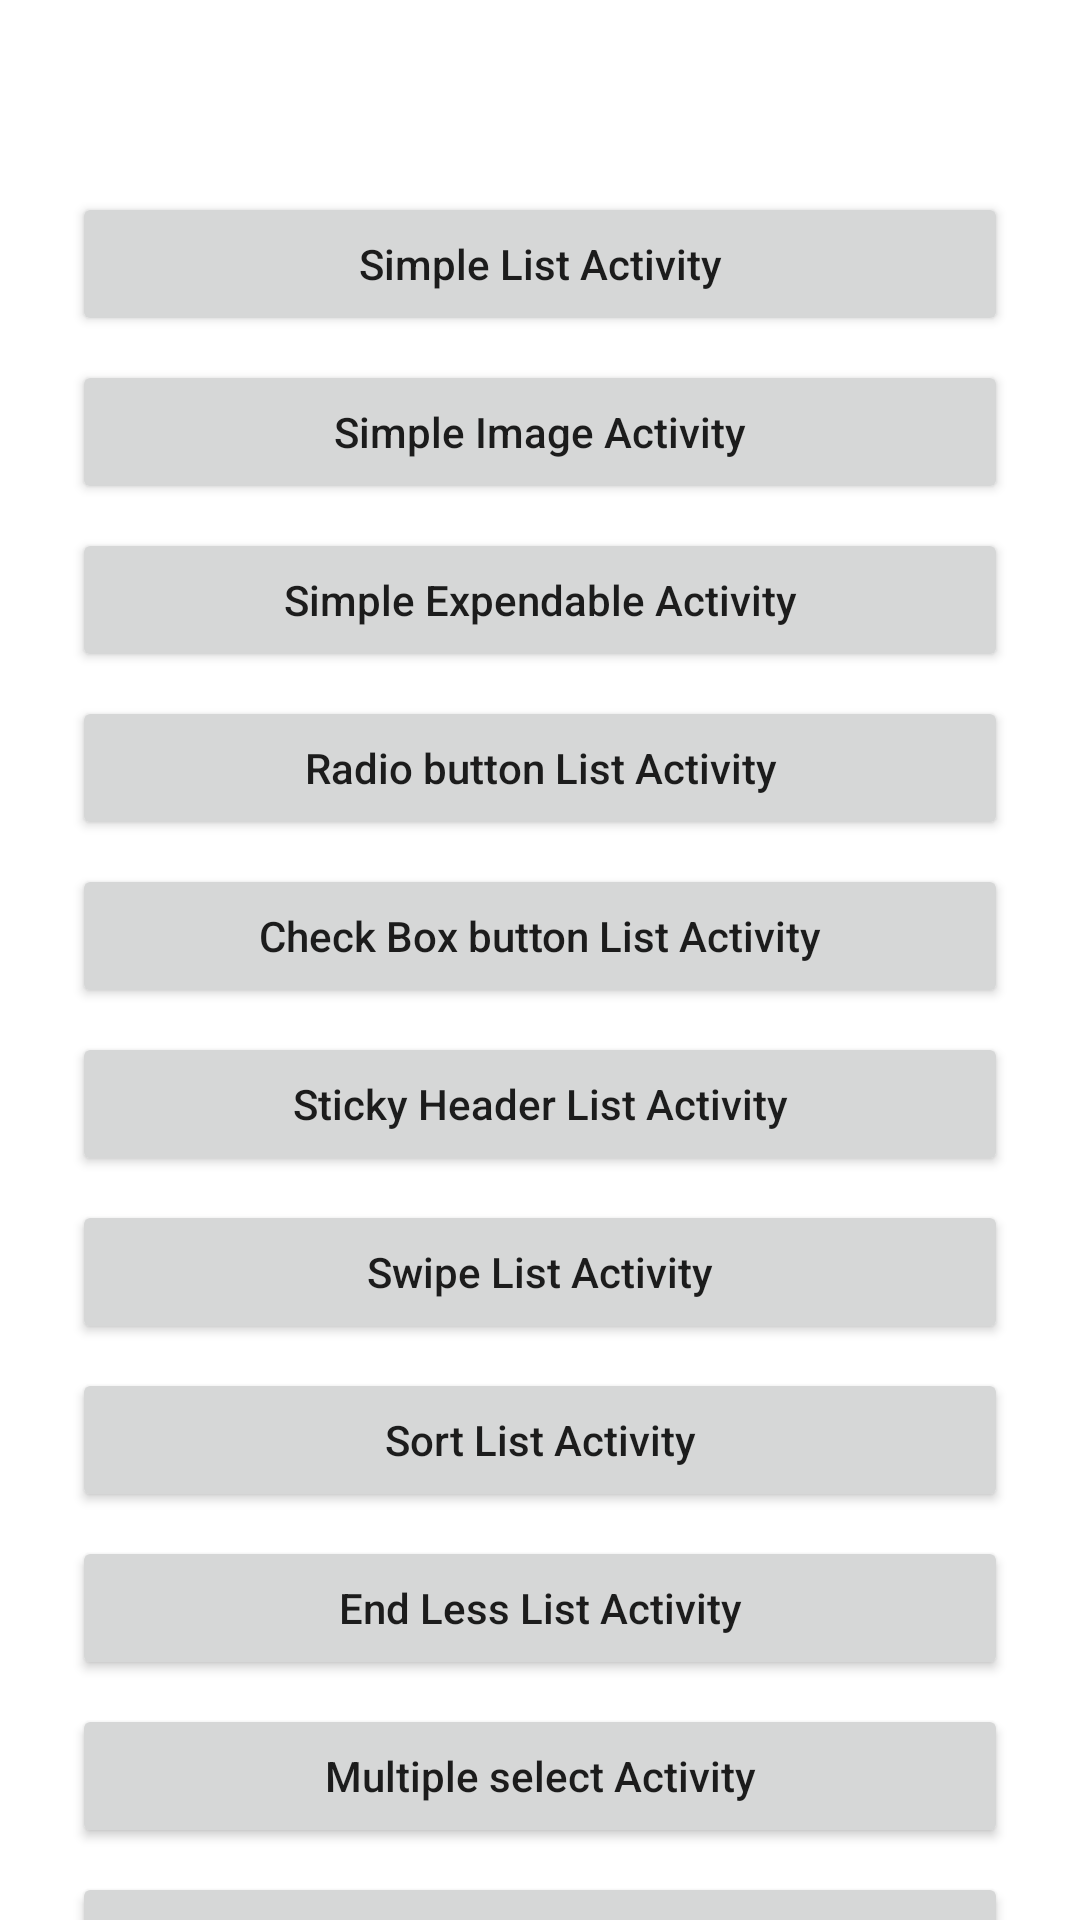

Write the Android layout XML for this screen, with the resource values it uses.
<!-- AndroidManifest.xml: application theme Theme.LufickFastAdapter -->
<!-- res/layout/activity_main.xml -->
<?xml version="1.0" encoding="utf-8"?>
<androidx.constraintlayout.widget.ConstraintLayout xmlns:android="http://schemas.android.com/apk/res/android"
    xmlns:app="http://schemas.android.com/apk/res-auto"
    xmlns:tools="http://schemas.android.com/tools"
    android:layout_width="match_parent"
    android:layout_height="match_parent"
    tools:context=".activity.MainActivity">









    <androidx.appcompat.widget.Toolbar
        android:id="@+id/tool_bar"
        android:layout_width="match_parent"
        android:layout_height="wrap_content"
        app:layout_constraintEnd_toEndOf="parent"
        app:layout_constraintStart_toStartOf="parent"
        app:layout_constraintTop_toTopOf="parent" />

        <Button
            android:id="@+id/simple_list_activity"
            android:layout_width="match_parent"
            android:layout_height="wrap_content"
            android:layout_marginStart="24dp"
            android:layout_marginTop="8dp"
            android:layout_marginEnd="24dp"
            android:text="@string/simple_list_activity"
            android:textAllCaps="false"
            app:layout_constraintEnd_toEndOf="parent"
            app:layout_constraintStart_toStartOf="parent"
            app:layout_constraintTop_toBottomOf="@+id/tool_bar" />

        <Button
            android:id="@+id/simple_image_list_activity"
            android:layout_width="match_parent"
            android:layout_height="wrap_content"
            android:layout_marginStart="24dp"
            android:layout_marginTop="8dp"
            android:layout_marginEnd="24dp"
            android:text="@string/title_simple_image_activity"
            android:textAllCaps="false"
            app:layout_constraintEnd_toEndOf="parent"
            app:layout_constraintStart_toStartOf="parent"
            app:layout_constraintTop_toBottomOf="@+id/simple_list_activity" />


        <Button
            android:id="@+id/simple_expandable_list_activity"
            android:layout_width="match_parent"
            android:layout_height="wrap_content"
            android:layout_marginStart="24dp"
            android:layout_marginTop="8dp"
            android:layout_marginEnd="24dp"
            android:text="@string/title_simple_expandable_list_activity"
            android:textAllCaps="false"
            app:layout_constraintEnd_toEndOf="parent"
            app:layout_constraintStart_toStartOf="parent"
            app:layout_constraintTop_toBottomOf="@+id/simple_image_list_activity" />

        <Button
            android:id="@+id/radio_button_list_activity"
            android:layout_width="match_parent"
            android:layout_height="wrap_content"
            android:layout_marginStart="24dp"
            android:layout_marginTop="8dp"
            android:layout_marginEnd="24dp"
            android:text="@string/title_radio_button_list_Activity"
            android:textAllCaps="false"
            app:layout_constraintEnd_toEndOf="parent"
            app:layout_constraintStart_toStartOf="parent"
            app:layout_constraintTop_toBottomOf="@+id/simple_expandable_list_activity" />

        <Button
            android:id="@+id/checkbox_button_list_activity"
            android:layout_width="match_parent"
            android:layout_height="wrap_content"
            android:layout_marginStart="24dp"
            android:layout_marginTop="8dp"
            android:layout_marginEnd="24dp"
            android:text="@string/title_check_box_button_list_Activity"
            android:textAllCaps="false"
            app:layout_constraintEnd_toEndOf="parent"
            app:layout_constraintStart_toStartOf="parent"
            app:layout_constraintTop_toBottomOf="@+id/radio_button_list_activity" />

        <Button
            android:id="@+id/simple_sticky_list_activity"
            android:layout_width="match_parent"
            android:layout_height="wrap_content"
            android:layout_marginStart="24dp"
            android:layout_marginTop="8dp"
            android:layout_marginEnd="24dp"
            android:text="@string/title_Sticky_Header_list_Activity"
            android:textAllCaps="false"
            app:layout_constraintEnd_toEndOf="parent"
            app:layout_constraintStart_toStartOf="parent"
            app:layout_constraintTop_toBottomOf="@+id/checkbox_button_list_activity" />

        <Button
            android:id="@+id/swipe_list_activity"
            android:layout_width="match_parent"
            android:layout_height="wrap_content"
            android:layout_marginStart="24dp"
            android:layout_marginTop="8dp"
            android:layout_marginEnd="24dp"
            android:text="@string/title_swipe_list_activity"
            android:textAllCaps="false"
            app:layout_constraintEnd_toEndOf="parent"
            app:layout_constraintStart_toStartOf="parent"
            app:layout_constraintTop_toBottomOf="@+id/simple_sticky_list_activity" />

        <Button
            android:id="@+id/sort_list_activity"
            android:layout_width="match_parent"
            android:layout_height="wrap_content"
            android:layout_marginStart="24dp"
            android:layout_marginTop="8dp"
            android:layout_marginEnd="24dp"
            android:text="@string/title_sort_list_activity"
            android:textAllCaps="false"
            app:layout_constraintEnd_toEndOf="parent"
            app:layout_constraintStart_toStartOf="parent"
            app:layout_constraintTop_toBottomOf="@+id/swipe_list_activity" />

        <Button
            android:id="@+id/end_less_list_activity"
            android:layout_width="match_parent"
            android:layout_height="wrap_content"
            android:layout_marginStart="24dp"
            android:layout_marginTop="8dp"
            android:layout_marginEnd="24dp"
            android:text="@string/title_end_less_list_activity"
            android:textAllCaps="false"
            app:layout_constraintEnd_toEndOf="parent"
            app:layout_constraintStart_toStartOf="parent"
            app:layout_constraintTop_toBottomOf="@+id/sort_list_activity" />

        <Button
            android:id="@+id/multiple_select_list_activity"
            android:layout_width="match_parent"
            android:layout_height="wrap_content"
            android:layout_marginStart="24dp"
            android:layout_marginTop="8dp"
            android:layout_marginEnd="24dp"
            android:text="@string/title_multiple_select_list_activity"
            android:textAllCaps="false"
            app:layout_constraintEnd_toEndOf="parent"
            app:layout_constraintStart_toStartOf="parent"
            app:layout_constraintTop_toBottomOf="@+id/end_less_list_activity" />

        <Button
            android:id="@+id/icon_grid_list_activity"
            android:layout_width="match_parent"
            android:layout_height="wrap_content"
            android:layout_marginStart="24dp"
            android:layout_marginTop="8dp"
            android:layout_marginEnd="24dp"
            android:text="@string/title_icon_grid_list_activity"
            android:textAllCaps="false"
            app:layout_constraintEnd_toEndOf="parent"
            app:layout_constraintStart_toStartOf="parent"
            app:layout_constraintTop_toBottomOf="@+id/multiple_select_list_activity" />

</androidx.constraintlayout.widget.ConstraintLayout>
<!-- resources referenced by this layout -->
<resources>
  <string name="simple_list_activity">Simple List Activity</string>
  <string name="title_Sticky_Header_list_Activity">Sticky Header List Activity</string>
  <string name="title_check_box_button_list_Activity">Check Box button List Activity</string>
  <string name="title_end_less_list_activity">End Less List Activity</string>
  <string name="title_icon_grid_list_activity">Icon Grid Activity</string>
  <string name="title_multiple_select_list_activity">Multiple select Activity</string>
  <string name="title_radio_button_list_Activity">Radio button List Activity</string>
  <string name="title_simple_expandable_list_activity">Simple Expendable Activity</string>
  <string name="title_simple_image_activity">Simple Image Activity</string>
  <string name="title_sort_list_activity">Sort List Activity</string>
  <string name="title_swipe_list_activity">Swipe List Activity</string>
  <style name="Theme.LufickFastAdapter" parent="Theme.MaterialComponents.DayNight.NoActionBar">
          
          <item name="colorPrimary">@color/purple_500</item>
          <item name="colorPrimaryVariant">@color/purple_700</item>
          <item name="colorOnPrimary">@color/white</item>
          
          <item name="colorSecondary">@color/teal_200</item>
          <item name="colorSecondaryVariant">@color/teal_700</item>
          <item name="colorOnSecondary">@color/black</item>
          
          <item name="android:statusBarColor" tools:targetApi="l">?attr/colorPrimaryVariant</item>
          
      </style>
  <!-- not gathered from this repository: default colours our renderer supplied (Android Studio template values) -->
  <color name="purple_500">#FF6200EE</color>
  <color name="purple_700">#FF3700B3</color>
  <color name="teal_200">#FF03DAC5</color>
  <color name="teal_700">#FF018786</color>
  <color name="black">#FF000000</color>
  <color name="white">#FFFFFFFF</color>
</resources>
